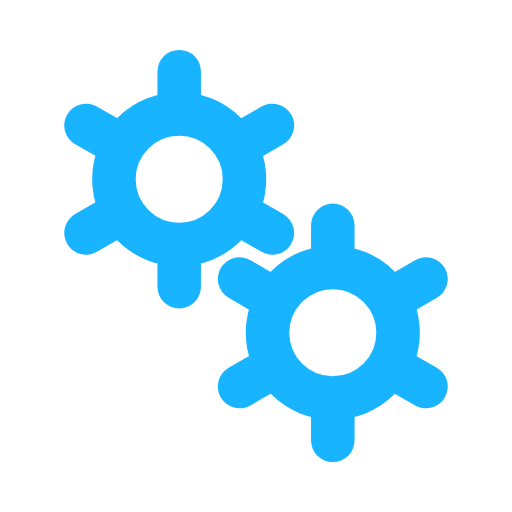
t = 0.00 s
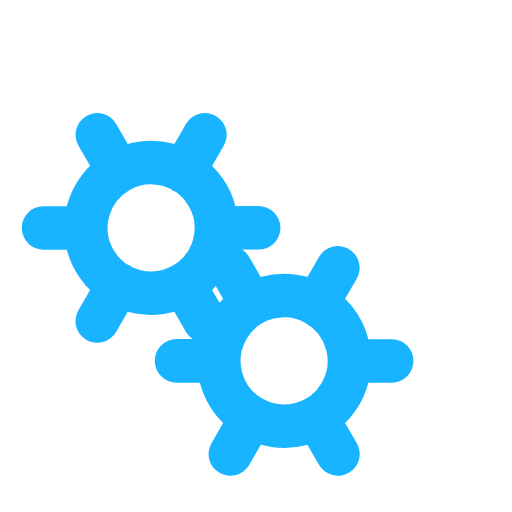
t = 0.50 s
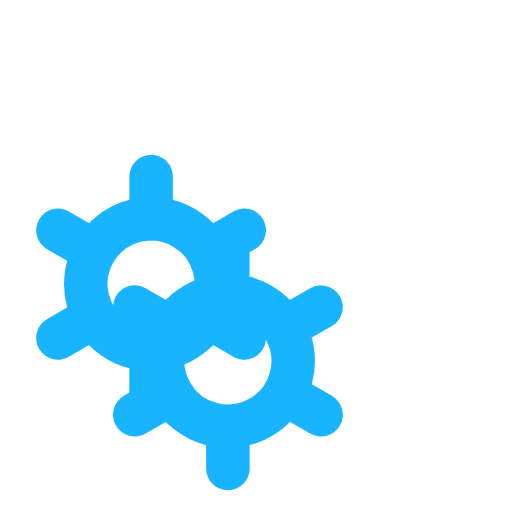
t = 1.00 s
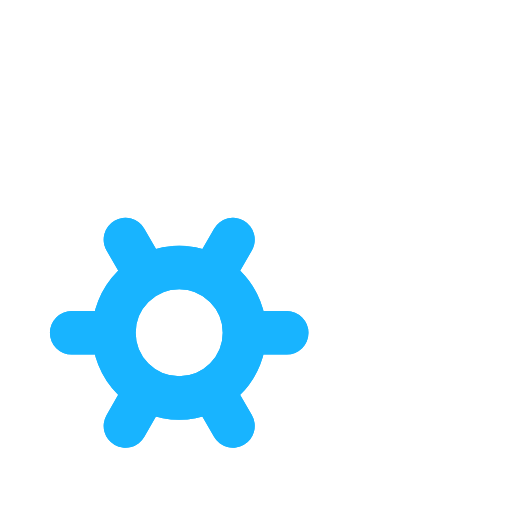
t = 1.50 s

The animated SVG that drew these frames (rendered in a browser with its animation timeline set to each time). Animation: 2 SMIL elements (animateTransform=2); one cycle of 2.00 s, repeats indefinitely.

﻿<svg xmlns='http://www.w3.org/2000/svg' viewBox='0 0 200 200'><path fill='none' d='M0 0h200v200H0z'></path><path fill='none' stroke-linecap='round' stroke='#18B4FF' stroke-width='17' transform-origin='center' d='M70 95.5V112m0-84v16.5m0 0a25.5 25.5 0 1 0 0 51 25.5 25.5 0 0 0 0-51Zm36.4 4.5L92 57.3M33.6 91 48 82.7m0-25.5L33.6 49m58.5 33.8 14.3 8.2'><animateTransform type='rotate' attributeName='transform' calcMode='spline' dur='2' values='0;-120' keyTimes='0;1' keySplines='0 0 1 1' repeatCount='indefinite'></animateTransform></path><path fill='none' stroke-linecap='round' stroke='#18B4FF' stroke-width='17' transform-origin='center' d='M130 155.5V172m0-84v16.5m0 0a25.5 25.5 0 1 0 0 51 25.5 25.5 0 0 0 0-51Zm36.4 4.5-14.3 8.3M93.6 151l14.3-8.3m0-25.4L93.6 109m58.5 33.8 14.3 8.2'><animateTransform type='rotate' attributeName='transform' calcMode='spline' dur='2' values='0;120' keyTimes='0;1' keySplines='0 0 1 1' repeatCount='indefinite'></animateTransform></path></svg>